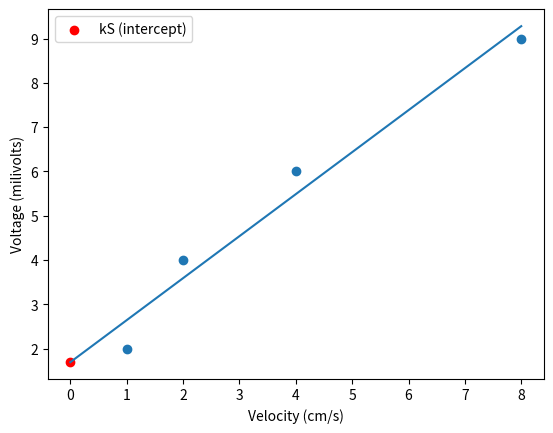

Reproduce this figure in Python.
import matplotlib.pyplot as plt
import numpy as np

# TEST DATA ONLY. WE WILL GET CSV AND THEN INPUT TO THIS FILE LATER
velocity  = [1,2,4,8]
voltage = [2,4,6,9]

# Linear Regression to get u = kS * sign(v) + kV * v
a,b = np.polyfit(velocity,voltage, deg = 1)

plt.scatter(velocity,voltage)
plt.xlabel("Velocity (cm/s)")
plt.ylabel("Voltage (milivolts)")

x_line = np.linspace(0, max(velocity), 100)
y_line = a * x_line + b

plt.plot(x_line, y_line)

plt.scatter(0, b, color='red', label='kS (intercept)')
plt.legend()

a = round(a, 3)
b = round(b, 3)

print(f"The line is y = {a}x + {b}")
print(f"kS = {b}")
print(f"kV = {a}")

plt.show()
